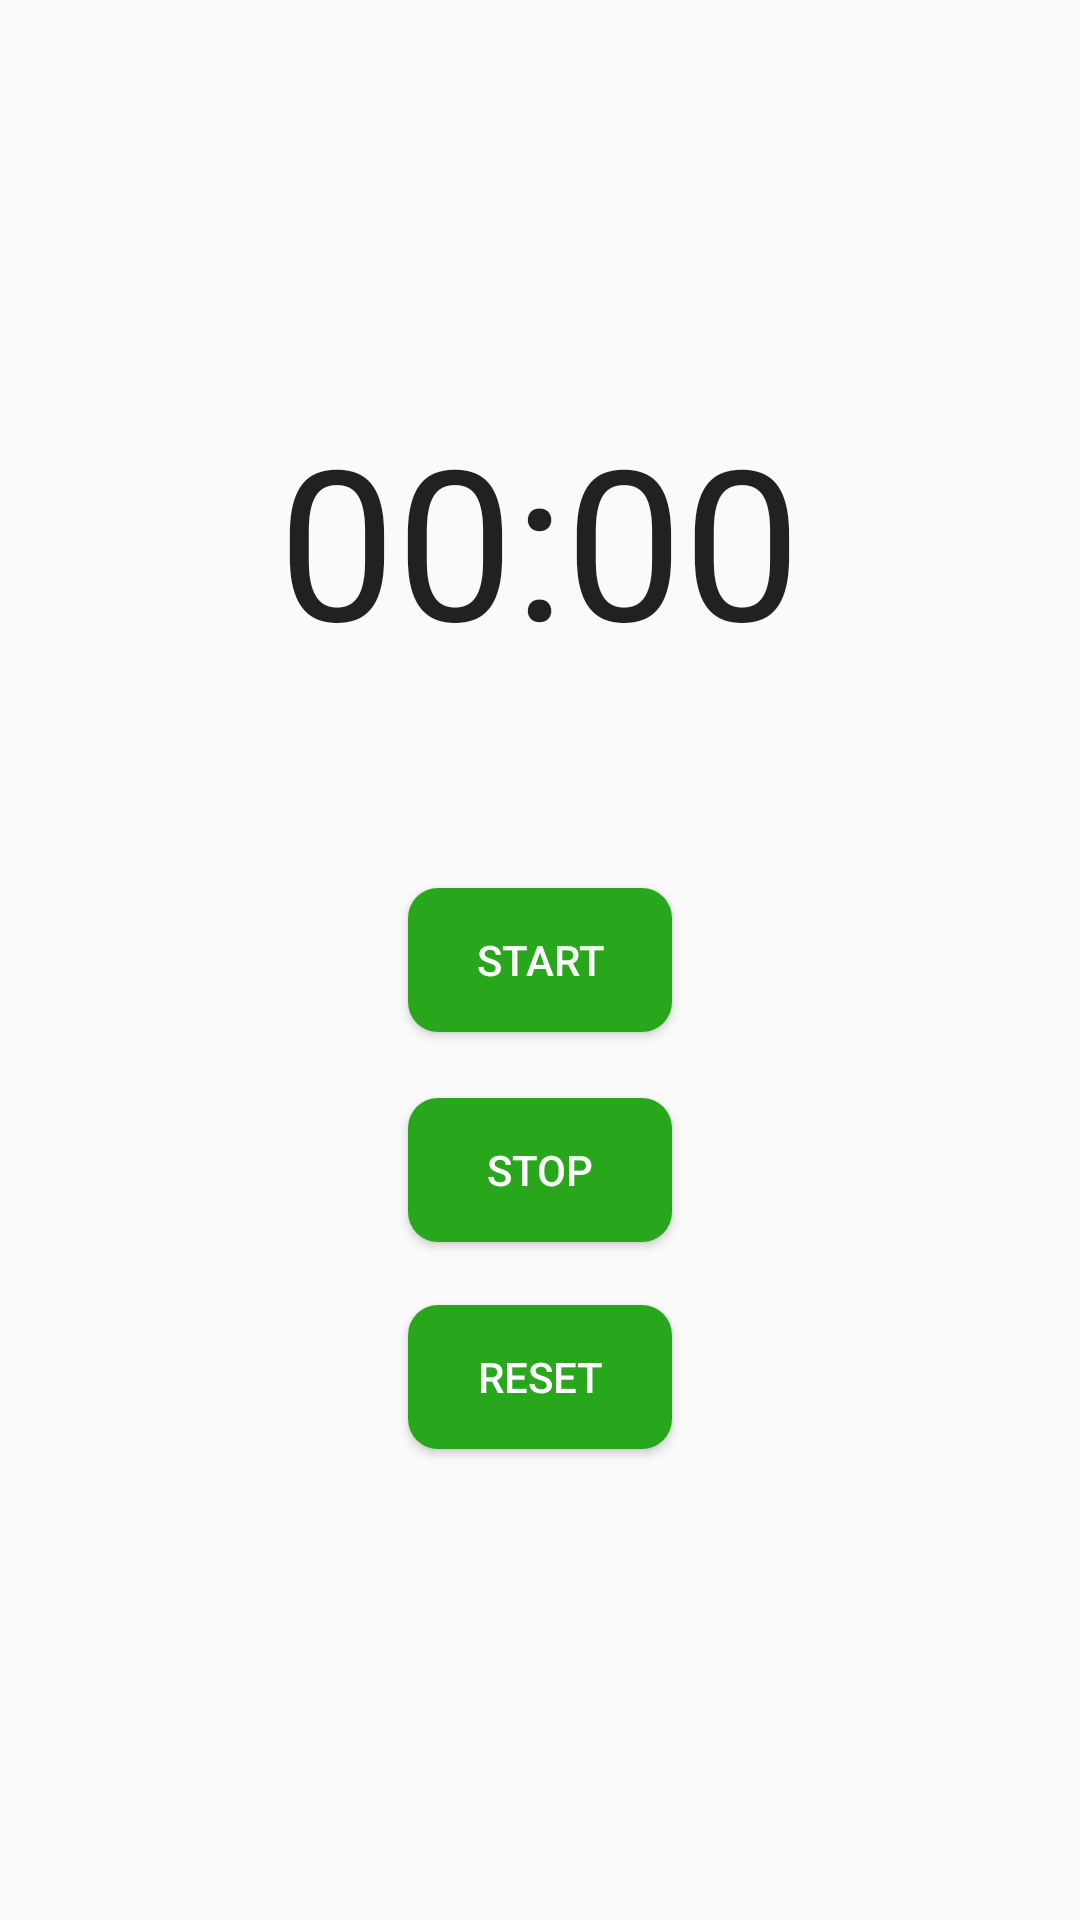

This screen was rendered from an Android layout file. Write that file and the resources it references.
<!-- AndroidManifest.xml: application theme AppTheme -->
<!-- res/layout/fragment_timer.xml -->
<RelativeLayout xmlns:android="http://schemas.android.com/apk/res/android"
    xmlns:tools="http://schemas.android.com/tools"
    android:layout_width="match_parent"
    android:layout_height="match_parent"
    tools:context="com.my.admin.tourist.Timer">

    <Chronometer
        android:id="@+id/chronometer1"
        android:layout_width="wrap_content"
        android:layout_height="wrap_content"
        android:layout_above="@+id/start_button"
        android:layout_centerHorizontal="true"
        android:layout_marginBottom="70dp"
        android:textSize="70sp" />

    <Button
        android:id="@+id/start_button"
        android:layout_width="wrap_content"
        android:layout_height="wrap_content"
        android:layout_alignStart="@+id/pause_button"
        android:layout_centerVertical="true"
        android:background="@drawable/rounded_red_border"
        android:text="@string/start"
        android:textColor="@color/buttonColor" />

    <Button
        android:id="@+id/pause_button"
        android:layout_width="wrap_content"
        android:layout_height="wrap_content"
        android:layout_below="@+id/start_button"
        android:layout_centerHorizontal="true"
        android:layout_marginTop="22dp"
        android:background="@drawable/rounded_red_border"
        android:text="@string/stop"
        android:textColor="@color/buttonColor" />

    <Button
        android:id="@+id/reset_button"
        android:layout_width="wrap_content"
        android:layout_height="wrap_content"
        android:layout_alignStart="@+id/pause_button"
        android:layout_below="@+id/pause_button"
        android:layout_marginTop="21dp"
        android:background="@drawable/rounded_red_border"
        android:text="@string/reset"
        android:textColor="@color/buttonColor" />

</RelativeLayout>
<!-- resources referenced by this layout -->
<resources>
  <color name="buttonColor">#FFFFFF</color>
  <!-- drawable rounded_red_border (drawable) -->
  <?xml version="1.0" encoding="utf-8"?>
  <shape xmlns:android="http://schemas.android.com/apk/res/android"
      android:shape="rectangle">
  
      <solid
          android:color="#28a71d"
          />
      <corners android:radius="10dp" />
  
  </shape>
  <string name="reset">Reset</string>
  <string name="start">Start</string>
  <string name="stop">Stop</string>
  <style name="AppTheme" parent="Theme.AppCompat.Light.DarkActionBar">
          
          <item name="colorPrimary">#28a71d</item>
          <item name="colorPrimaryDark">#298f20</item>
          <item name="colorAccent">#29bc1c</item>
      </style>
</resources>
